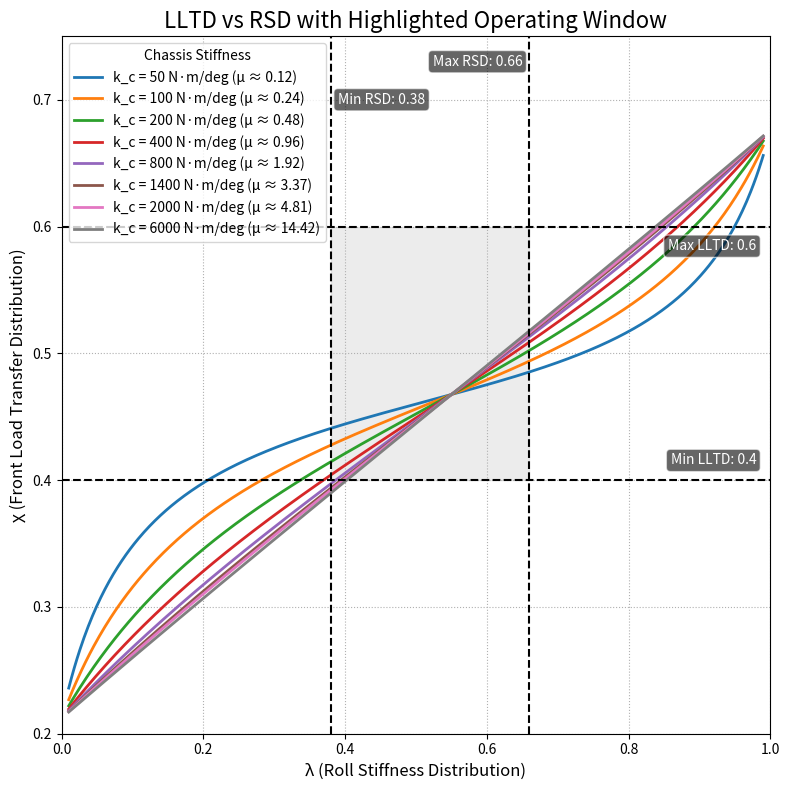

Write the Python code that produced this figure.
import numpy as np
import matplotlib.pyplot as plt
import matplotlib.ticker as ticker


def calculate_LLTD(lambda_vals, mu, params):
    """
    Calculates the lateral load transfer proportion using Equation 3.6.
    """
    l = np.copy(lambda_vals)

    # Calculate common denominator for roll-dependent terms
    roll_effect_denominator = l ** 2 - l - mu
    roll_effect_denominator[roll_effect_denominator == 0] = 1e-9

    # --- Term 1: Front sprung mass roll moment contribution ---
    front_roll_moment_modifier = (l ** 2 - (mu + 1) * l) / roll_effect_denominator
    front_sprung_mass_physical_ratio = (params['d_sF'] * params['m_sF']) / (params['h_G'] * params['m'])
    front_roll_moment_contribution = front_roll_moment_modifier * front_sprung_mass_physical_ratio

    # --- Term 2: Rear sprung mass roll moment contribution (transmitted through chassis) ---
    rear_roll_moment_modifier = (mu * l) / roll_effect_denominator
    rear_sprung_mass_physical_ratio = (params['d_sR'] * params['m_sR']) / (params['h_G'] * params['m'])
    rear_roll_moment_contribution = rear_roll_moment_modifier * rear_sprung_mass_physical_ratio

    # --- Term 3: Direct geometric load transfer from front roll center ---
    front_roll_center_geometric_contribution = (params['z_F'] * params['m_sF']) / (params['h_G'] * params['m'])

    # --- Term 4: Direct geometric load transfer from front unsprung mass ---
    front_unsprung_mass_geometric_contribution = (params['z_uF'] * params['m_uF']) / (params['h_G'] * params['m'])

    # --- Sum all components ---
    LLTD = (front_roll_moment_contribution -
            rear_roll_moment_contribution +
            front_roll_center_geometric_contribution +
            front_unsprung_mass_geometric_contribution)

    return LLTD


def main():
    """Main function to generate the LLTD vs RSD plot with a highlighted operating window."""

    # --- Tuning Window Parameters ---
    # Define your car's adjustable RSD range and the LLTD range of interest
    rsd_range = [0.38, 0.66]  # Min and Max Roll Stiffness Distribution (lambda)
    lltd_range = [0.4, 0.6]  # Min and Max LLTD of interest (chi)

    # --- Step 1: Define All Vehicle Parameters in a Single Dictionary ---
    vehicle_params = {
        # Geometric Parameters [m]
        'wheelbase': 1.55, 'a_s': 0.7525, 'h_G': 0.279, 'z_F': 0.115,
        'z_R': 0.165, 'd_sF': 0.150, 'd_sR': 0.130, 'z_uF': 0.12,
        # Mass Parameters [kg]
        'm': 310.0, 'm_uF': 12.0,
        # Stiffness Parameters [N·m/rad]
        'k_f': 240,
        'k_r': 176,
    }

    # --- Step 2: Perform Initial Calculations Based on Parameters ---
    total_unsprung_mass = vehicle_params['m_uF'] * 2
    total_sprung_mass = vehicle_params['m'] - total_unsprung_mass
    b_s = vehicle_params['wheelbase'] - vehicle_params['a_s']
    vehicle_params['m_sF'] = total_sprung_mass * b_s / vehicle_params['wheelbase']
    vehicle_params['m_sR'] = total_sprung_mass * vehicle_params['a_s'] / vehicle_params['wheelbase']
    total_roll_stiffness = vehicle_params['k_f'] + vehicle_params['k_r']

    # --- Step 3: Run Simulation and Plot ---
    lambda_range = np.linspace(0.01, 0.99, 500)
    kc_values_to_plot = [50, 100, 200, 400, 800, 1400, 2000, 6000]

    # Set up the plot
    fig, ax = plt.subplots(figsize=(8, 8))

    for kc in kc_values_to_plot:
        mu_val = kc / total_roll_stiffness
        chi_values = calculate_LLTD(lambda_range, mu_val, vehicle_params)
        ax.plot(lambda_range, chi_values,
                label=f'k_c = {kc} N·m/deg (μ ≈ {mu_val:.2f})',
                linewidth=2)

    # --- Step 4: Add Annotations for the Operating Window ---
    # Draw vertical lines for the RSD range
    ax.axvline(x=rsd_range[0], color='black', linestyle='--', lw=1.5)
    ax.axvline(x=rsd_range[1], color='black', linestyle='--', lw=1.5)

    # Draw horizontal lines for the LLTD range
    ax.axhline(y=lltd_range[0], color='black', linestyle='--', lw=1.5)
    ax.axhline(y=lltd_range[1], color='black', linestyle='--', lw=1.5)

    # Add a shaded rectangle to highlight the operating box
    rect_width = rsd_range[1] - rsd_range[0]
    rect_height = lltd_range[1] - lltd_range[0]
    operating_box = plt.Rectangle((rsd_range[0], lltd_range[0]), rect_width, rect_height,
                                  color='grey', alpha=0.15, zorder=0)
    ax.add_patch(operating_box)

    # Add text labels for the lines
    text_props = dict(boxstyle='round,pad=0.3', facecolor='black', alpha=0.6, edgecolor='white')
    ax.text(rsd_range[0] + 0.01, 0.70, f'Min RSD: {rsd_range[0]}', color='white', ha='left', va='center',
            bbox=text_props)
    ax.text(rsd_range[1] - 0.01, 0.73, f'Max RSD: {rsd_range[1]}', color='white', ha='right', va='center',
            bbox=text_props)
    ax.text(0.98, lltd_range[0] + 0.01, f'Min LLTD: {lltd_range[0]}', color='white', ha='right', va='bottom',
            bbox=text_props)
    ax.text(0.98, lltd_range[1] - 0.01, f'Max LLTD: {lltd_range[1]}', color='white', ha='right', va='top',
            bbox=text_props)

    # --- Step 5: Styling ---
    ax.set_title("LLTD vs RSD with Highlighted Operating Window", fontsize=16)
    ax.set_xlabel("λ (Roll Stiffness Distribution)", fontsize=12)
    ax.set_ylabel("χ (Front Load Transfer Distribution)", fontsize=12)
    ax.legend(title="Chassis Stiffness")
    ax.grid(True, linestyle=':')
    ax.set_xlim(0, 1)
    ax.set_ylim(0.2, 0.75)

    plt.tight_layout()
    plt.show()


if __name__ == "__main__":
    main()
